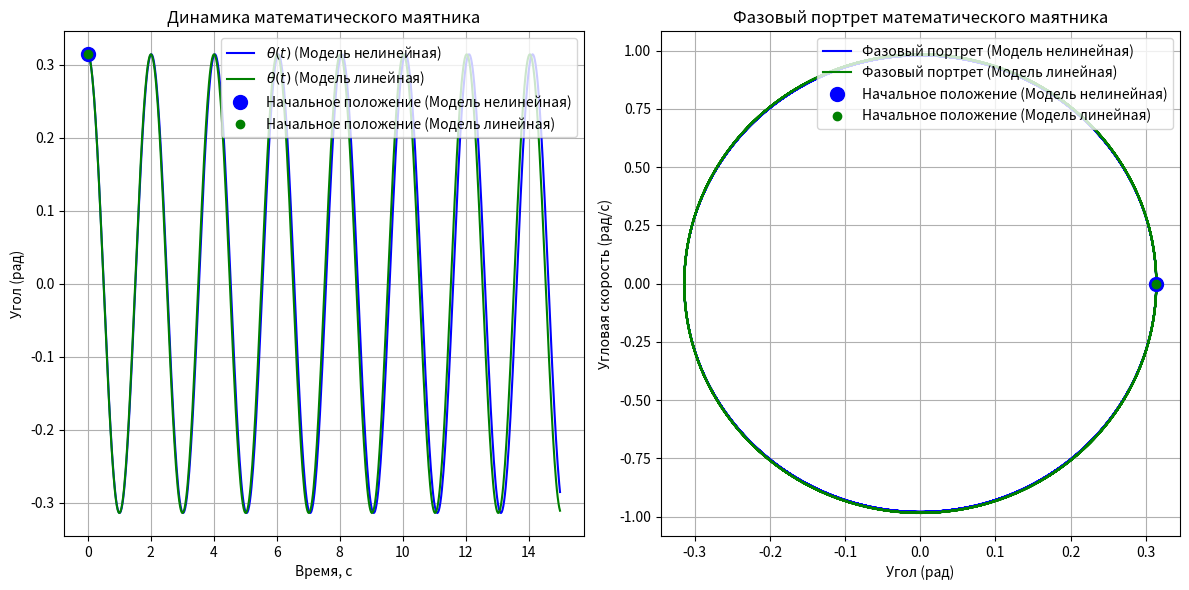

Source code (Python):
import numpy as np
import matplotlib.pyplot as plt

g = 9.81
l = 1.0
b = 0.0
m = 1.0
F = 0
omega_f = np.sqrt(g/l)
theta0 = np.pi / 10
omega0 = 0

def pendulum_eq_lin(t, y):
    theta, omega = y
    dtheta_dt = omega
    domega_dt = - (g / l) * theta - (b / m) * omega + F * np.sin(omega_f * t)
    return np.array([dtheta_dt, domega_dt])

def pendulum_eq(t, y):
    theta, omega = y
    dtheta_dt = omega
    domega_dt = - (g / l) * np.sin(theta) - (b / m) * omega + F * np.sin(omega_f * t)
    return np.array([dtheta_dt, domega_dt])


def runge_kutta4(f, y0, t_span, dt):
    t_values = np.arange(t_span[0], t_span[1] + dt, dt)
    y_values = np.zeros((len(t_values), len(y0)))
    y_values[0] = y0

    for i in range(1, len(t_values)):
        t = t_values[i - 1]
        y = y_values[i - 1]

        k1 = dt * f(t, y)
        k2 = dt * f(t + dt / 2, y + k1 / 2)
        k3 = dt * f(t + dt / 2, y + k2 / 2)
        k4 = dt * f(t + dt, y + k3)

        y_values[i] = y + (k1 + 2 * k2 + 2 * k3 + k4) / 6

    return t_values, y_values.T

t_span = (0, 15)
dt = 0.025

t_vals, sol  = runge_kutta4(pendulum_eq, [theta0, omega0], t_span, dt)
t_vals_lin, sol_lin = runge_kutta4(pendulum_eq_lin, [theta0, omega0], t_span, dt)


def draw(t_vals1, theta_vals1, omega_vals1, t_vals2, theta_vals2, omega_vals2):
    plt.figure(figsize=(12, 6))

    # График угла
    plt.subplot(1, 2, 1)
    plt.plot(t_vals1, theta_vals1, 'b', label=r'$\theta(t)$ (Модель нелинейная)')
    plt.plot(t_vals2, theta_vals2, 'g', label=r'$\theta(t)$ (Модель линейная)')
    plt.plot(t_vals1[0], theta_vals1[0], 'bo',markersize=10, label='Начальное положение (Модель нелинейная)')
    plt.plot(t_vals2[0], theta_vals2[0], 'go', label='Начальное положение (Модель линейная)')
    plt.xlabel('Время, с')
    plt.ylabel('Угол (рад)')
    plt.title('Динамика математического маятника')
    plt.legend(loc='upper right')
    plt.grid()

    # График фазового портрета
    plt.subplot(1, 2, 2)
    plt.plot(theta_vals1, omega_vals1, 'b', label=r'Фазовый портрет (Модель нелинейная)')
    plt.plot(theta_vals2, omega_vals2, 'g', label=r'Фазовый портрет (Модель линейная)')
    plt.plot(theta_vals1[0], omega_vals1[0], 'bo',markersize=10, label='Начальное положение (Модель нелинейная)')
    plt.plot(theta_vals2[0], omega_vals2[0], 'go', label='Начальное положение (Модель линейная)')
    plt.title('Фазовый портрет математического маятника')
    plt.xlabel('Угол (рад)')
    plt.ylabel('Угловая скорость (рад/с)')
    plt.legend(loc='upper right')
    plt.grid()

    plt.tight_layout()
    plt.show()

# Вызов функции для отрисовки
draw(t_vals, sol[0], sol[1], t_vals_lin, sol_lin[0], sol_lin[1])
